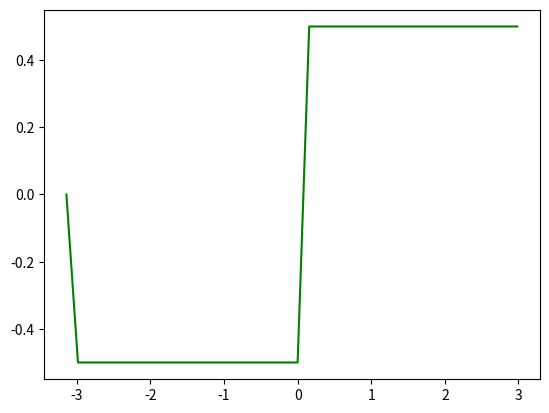

The matplotlib source for this figure: (Note: this script raises an exception after producing the figure.)
#problem 1
list1 = [2,4,5,9,8,6]
def secondelement(list1):
    list2=[]
    for i in range (len(list1)):
        if (i%2==0):
            list2.append(list1[i])
        else:
            continue
        i=i+1
        
    return list2

print(secondelement(list1))

#problem 2
  #part a
x=27
seq=[]
if x==1:
    print(x)
else:
    seq.append(x)

while x!=1:

    if x%2==0:
        x=int(x/2)
        seq.append(x)

    elif x%2!=0:
        x=int(3*x+1)
        seq.append(x) 

print(seq)

  #part b 

def hailstone(x):

    seq=[]
    if x==1:
        seq.append(1)
    else:
        seq.append(x)
        
    while x!=1:

        if x%2==0:
            x=int(x/2)
            seq.append(x)

        else:
            x=int(3*x+1)
            seq.append(x)
    y=len(seq)    
    return y

collatz=[]
for i in range(1,101):
    t=hailstone(i)
    collatz.append(t)

print(collatz)

#since it returns a finite list for all the numbers 1-100, then the Collatz conjecture has been proven.


#problem 3 

# def seive(n):
#     p=[]
#     m=[]
#     multiples=[]
#     primes=[]

#     p = [i for i in range(2,n)]
#     m = [i for i in range(2,n)]

#     for i in range (len(p)):
#         multiples.append(p[i]*m[i])

#     for i in p:
#         if i in multiples:
#             continue
#         else:
#             primes.append(i)
#     return primes
            
# print(seive(10))

# def seive(n):
#     p=[]
#     m=[]
#     multiples=[]
#     primes=[]

#     p = [i for i in range(2,n)]
#     m = [i*j for j in range(2,n)]

#     for i in range (len(p)):
#         multiples.append(p[i]*m[i])

#     for i in p:
#         if i in multiples:
#             continue
#         else:
#             primes.append(i)
#     return primes
            
# print(seive(10))
list1=[1,1]+[0]*10000
p=0
for counter,item in enumerate(list1):
    if item ==0:
        p=counter
        for i in range(p*p,len(list1),p):
            list1
j=0
for i in range(2,len(list1)):
    if list1[i]==0:
        j+=1
print(j)
         

#problem 4

def factorial(y):
    fact=1
    if y==0:
        return fact
    else:
        for i in range (1,y):
            fact=fact*(i+1)
    return fact

print(factorial(4))

#problem 5 

def tetra(n,x):
    value=x
    if n==0:
        value = 1
    else:
        value=value**tetra(n-1,x)
    return value
print(tetra(4,2))

#problem 6

from math import sqrt
def f(x,nmax=100):
    for i in range(nmax):
        x = sqrt(x)
        print("square root is", x)
    for i in range(nmax):
        x = x**2
        print("square is", x)
    return x
for xin in (5., 0.5):
    xout = f(xin)
    # print(xin,xout)
print(xin, xout)

#the output we get is not the same as the input that the function is called with
#because the float can only save a certain number of significant figures,
#without any means of preserving accuracy. This causes the accuracy to be lost each time the sqrt is called
#causing a loss in accuracy for when the value is squared the same number of times. 


#problem 7
    


#part b
import math
def badformula(a,c,b):
    x_minus=((-b)-math.sqrt((b*b)-(4*a*c)))/2*a
    x_plus=((-b)+math.sqrt((b*b)-(4*a*c)))/2*a
    return x_minus,x_plus

print(badformula(1,1,1e8))

def goodformula(a,c,b):
    x_minus=((-b)-math.sqrt((b*b)-(4*a*c)))/2*a
    x_plus=c/(a*x_minus)
    return x_minus,x_plus

print(goodformula(1,1,1e8))

#discuss

#problem 8

x_1 = 1234567891234567
y_1 = 1234567891234566
result_1 = (x_1**2)-(y_1**2)

print(result_1)

x_2=1234567891234567.0
y_2=1234567891234566.0
result_2=(x_2**2)-(y_2**2)
print(result_2)

result_corrected=(x_2-y_2)*(x_2+y_2)

print(result_corrected)

#it does match because there is no catastrophic cancellation anymore because we are not 
#subtracting from a square number


#problem 9
#part a
import math
summation=0
nmaxd=0
summation_list=[0]

for i in range(1,1000000):
    summation=summation+(1/(i**2))
    summation_list.append(summation)
    if math.isclose(summation_list[i-1],summation_list[i],rel_tol=1e-10):
        break
    


print(summation)
nmaxd=i
print(nmaxd)





#part b

#1/k^2 becomes smaller than the tolerance set for the isclose function (here it is the default value of 1e-10)
#therefore, the summation stops changing significantly changing at nmaxd

#part c\
nmaxr=nmaxd*4

summ_list_1=[]

def reimannzeta(x):
    summ=0
    for i in range(x,0,-1):
        summ=summ+(1/(i**2))
        i=i+1

    return summ

print(reimannzeta(nmaxr))
print(reimannzeta(nmaxr*2))
print(reimannzeta(nmaxr*4))
print(reimannzeta(nmaxr*8))

#part d

def kahansum(xs):
    s=0.;e=0.
    for x in xs:
        temp=s
        y=x+e
        s=temp+y
        e=(temp-s)+y
    return s


listnum = [(1/i**2) for i in range(1,1000000)]

print(kahansum(listnum))


#problem 10

#part a

import numpy as np
import matplotlib.pyplot as plt

def sqwave(x):
    return np.where((x > -np.pi) & (x <= 0), -1/2, np.where((x > 0) & (x < np.pi), 1/2, 0))

def fourierseries(x, n):
    y = np.sum([np.sin(i * x) / i for i in range(1, n+1, 2)])
    return (2/np.pi) * y

x = np.arange(-np.pi, np.pi, 0.05 * np.pi)
y1 = sqwave(x)
y2 = fourierseries(x, 1)
y3 = fourierseries(x, 3)
y4 = fourierseries(x, 5)
y5 = fourierseries(x, 7)
y6 = fourierseries(x, 5000)

y2max = np.max(y2)
x2_max = x[np.argmax(y2)]
y3max = np.max(y3)
x3_max = x[np.argmax(y3)]
y4max = np.max(y4)
x4_max = x[np.argmax(y4)]
y5max = np.max(y5)
x5_max = x[np.argmax(y5)]
y6max = np.max(y6)
x6_max = x[np.argmax(y6)]

plt.plot(x, y1, color="g")
plt.plot(x, y2, color="r")
plt.plot(x, y3, color="b")
plt.plot(x, y4, color="m")
plt.plot(x, y5, color="c")
plt.plot(x, y6, color="y")

plt.grid()
plt.legend(["Square Wave", "Fourier wave, n=1", "Fourier wave, n=3", "Fourier wave, n=5", "Fourier wave, n=7", "Fourier wave, n=9"])

plt.show()


'''
As we increase the values of n from 1 to 9 in the Fourier series, the maximum value of the function gradually approaches the point x = pi. Initially, at n = 1, the oscillation amplitude is high with no destructive interference, resulting in a maximum value that is relatively higher. However, as we increase n, the amplitude decreases, approaching a value of 0.5. Eventually, for larger values of n, the maximum value comes very close to 0.5 and continues to converge towards it.'''